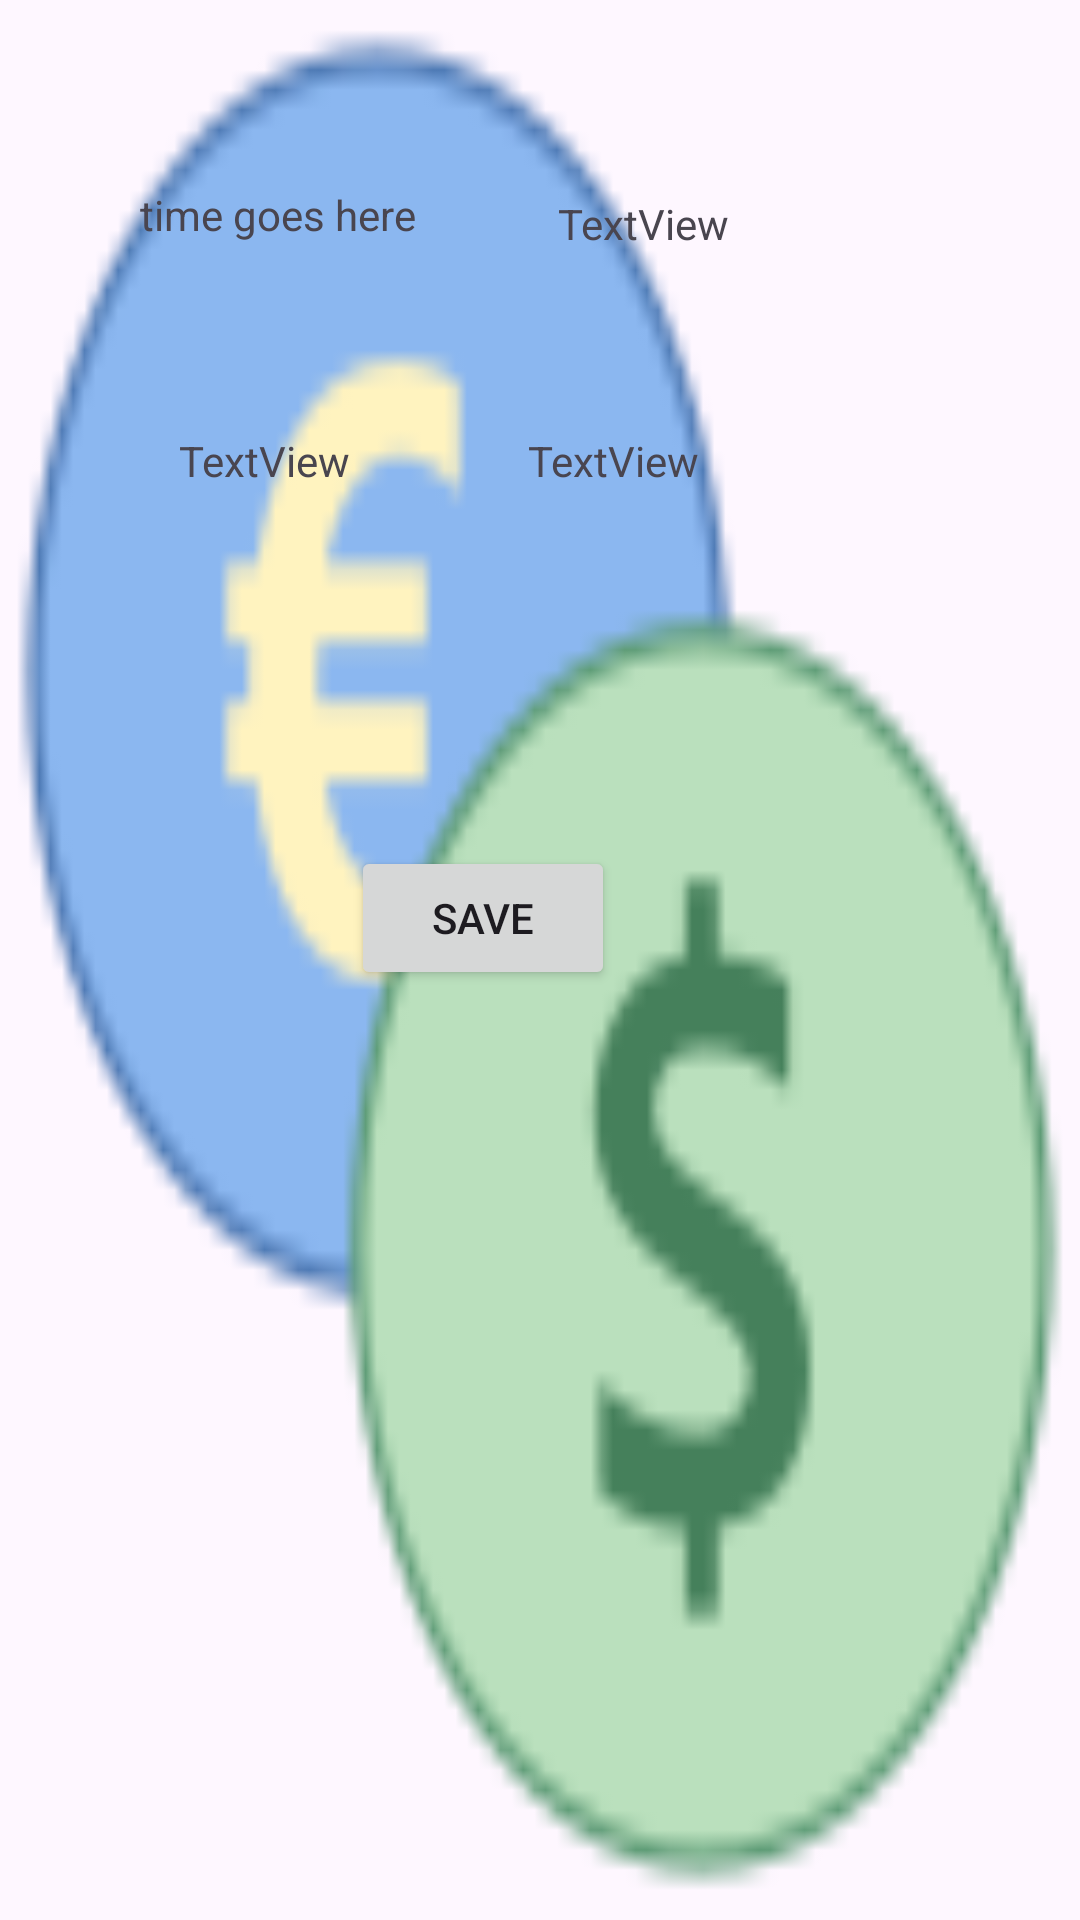

Produce the Android XML layout that renders to this screen, including the resource entries it uses.
<!-- AndroidManifest.xml: application theme Theme.FinalProject -->
<!-- res/layout/currency_saved.xml -->
<?xml version="1.0" encoding="utf-8"?>
<androidx.constraintlayout.widget.ConstraintLayout xmlns:android="http://schemas.android.com/apk/res/android"
    xmlns:app="http://schemas.android.com/apk/res-auto"
    xmlns:tools="http://schemas.android.com/tools"
    android:layout_width="match_parent"
    android:layout_height="match_parent"
    android:background="@drawable/currency">


    <TextView
        android:id="@+id/converttext"
        android:layout_width="wrap_content"
        android:layout_height="wrap_content"
        android:layout_marginStart="71dp"
        android:layout_marginTop="62dp"
        android:layout_marginEnd="72dp"
        android:text="time goes here"
        app:layout_constraintEnd_toStartOf="@+id/amountf"
        app:layout_constraintStart_toStartOf="parent"
        app:layout_constraintTop_toTopOf="parent" />

    <TextView
        android:id="@+id/converttotext"
        android:layout_width="wrap_content"
        android:layout_height="wrap_content"
        android:layout_marginStart="84dp"
        android:layout_marginEnd="84dp"
        android:text="TextView"
        app:layout_constraintBaseline_toBaselineOf="@+id/amountt"
        app:layout_constraintEnd_toStartOf="@+id/amountt"
        app:layout_constraintStart_toStartOf="parent" />

    <TextView
        android:id="@+id/amountf"
        android:layout_width="wrap_content"
        android:layout_height="wrap_content"
        android:layout_marginTop="65dp"
        android:layout_marginEnd="117dp"
        android:text="TextView"
        app:layout_constraintEnd_toEndOf="parent"
        app:layout_constraintTop_toTopOf="parent" />

    <TextView
        android:id="@+id/amountt"
        android:layout_width="wrap_content"
        android:layout_height="wrap_content"
        android:layout_marginTop="60dp"
        android:layout_marginEnd="10dp"
        android:text="TextView"
        app:layout_constraintEnd_toEndOf="@+id/amountf"
        app:layout_constraintTop_toBottomOf="@+id/amountf" />

    <Button
        android:id="@+id/button"
        android:layout_width="wrap_content"
        android:layout_height="wrap_content"
        android:layout_marginTop="119dp"
        android:text="@string/safe"
        app:layout_constraintEnd_toEndOf="parent"
        app:layout_constraintHorizontal_bias="0.43"
        app:layout_constraintStart_toStartOf="parent"
        app:layout_constraintTop_toBottomOf="@+id/converttotext"
        tools:ignore="MissingConstraints" />



</androidx.constraintlayout.widget.ConstraintLayout>
<!-- resources referenced by this layout -->
<resources>
  <!-- drawable currency: png bitmap (drawable, 5699 bytes) -->
  <string name="safe">save</string>
  <style name="Theme.FinalProject" parent="Base.Theme.FinalProject" />
  <style name="Base.Theme.FinalProject" parent="Theme.Material3.DayNight.NoActionBar">
          
          <item name="colorPrimary">@color/my_primary</item>
          <item name="colorSecondary">@color/my_secondary</item>
          <item name="android:statusBarColor">@color/statusBarColor</item>
          <item name="windowActionBar">false</item>
          <item name="windowNoTitle">true</item>
  
          <item name="android:actionOverflowButtonStyle">@style/OverflowButtonStyle</item>
      </style>
  <color name="my_primary">#FF9800</color>
  <color name="my_secondary">#027685</color>
  <color name="statusBarColor">#FF9800</color>
  <style name="OverflowButtonStyle" parent="Widget.AppCompat.ActionButton.Overflow">
          <item name="android:tint">@color/tanAccent</item>
      </style>
  <color name="tanAccent">#e3cdb3</color>
</resources>
